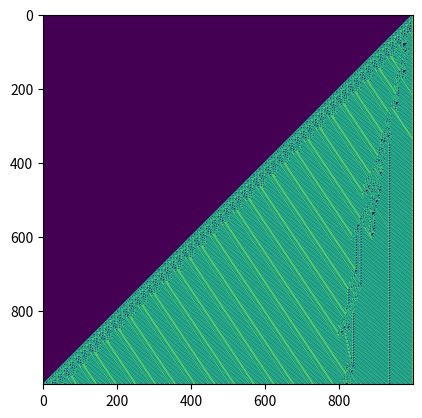

Source code (Python):

import numpy as np
import matplotlib.pyplot as plt

class Automaton():
    """
    Typical 1-dimentional cellular automaton
    """

    def __init__(self, rule:int, size=100, initial=None):
        self.size = size
        if initial:
            self.status = initial
        else:
            self.status = np.zeros(size, dtype=np.uint8)
            self.status[-1] = 1
        assert 0 <= rule < 256
        rule = "{0:08b}".format(rule)
        rule = [int(i) for i in rule]
        self.rule = tuple(rule)

    def neighbor(self, i:int) -> int:
        length = self.status.shape[0]
        ngs = self.status[[i-1, i, (i+1)%length]]
        return 4*ngs[0] + 2*ngs[1] + ngs[2]

    def update(self):
        frame_size = 3
        length = self.status.shape[0]
        _next = self.status.copy()
        for i in range(length):
            _next[i] = self.rule[7 - self.neighbor(i)]
        self.status = _next

    def display(self, start=0, n=100):
        history = []
        for i in range(start):
            self.update()
        for i in range(n):
            history.append(self.status)
            self.update()
        return np.vstack(history)


if __name__ == "__main__":
    a = Automaton(110, size=1000)
    plt.imshow(a.display(n=1000))
    plt.show()